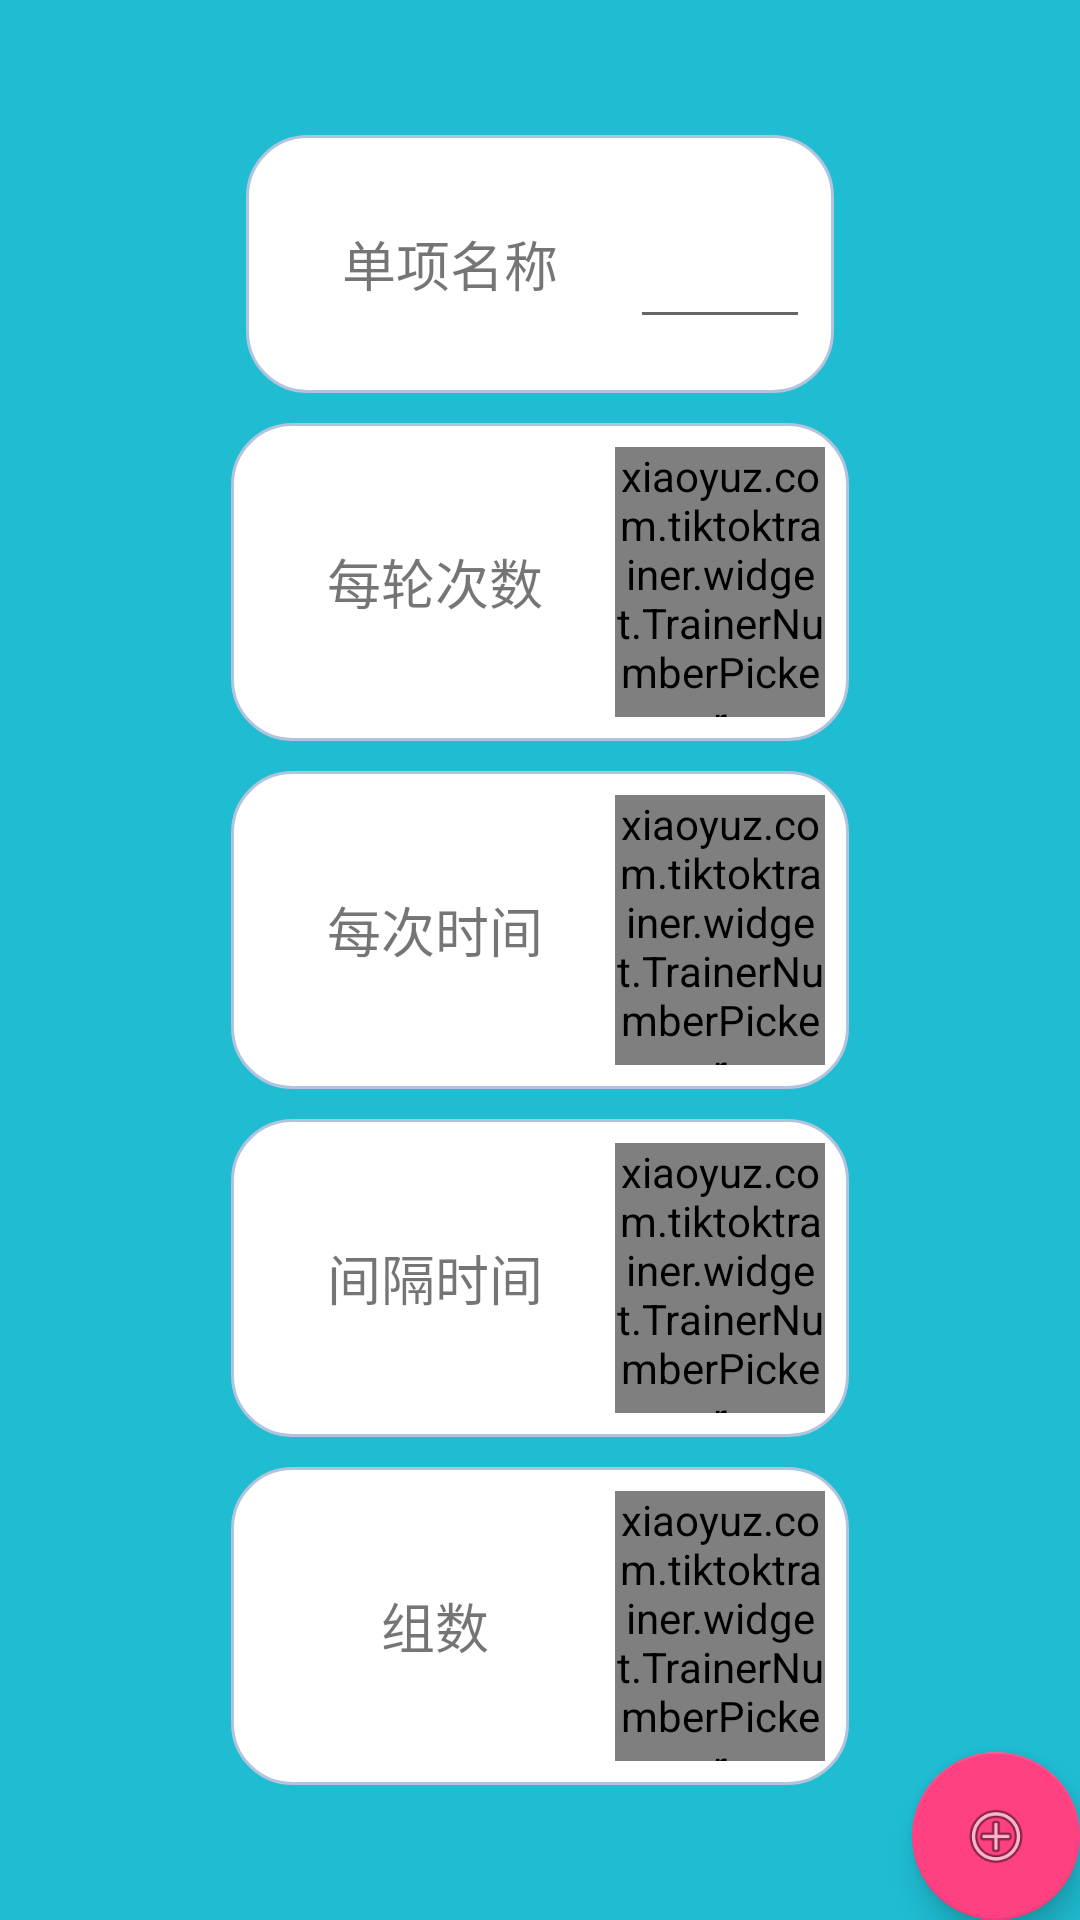

Reconstruct the res/layout file that produces this screen, plus the resources it refers to.
<!-- AndroidManifest.xml: application theme AppTheme -->
<!-- res/layout/fragment_custom_mode_item_setting.xml -->
<?xml version="1.0" encoding="utf-8"?>
<android.support.design.widget.CoordinatorLayout xmlns:android="http://schemas.android.com/apk/res/android"
    xmlns:app="http://schemas.android.com/apk/res-auto"
    xmlns:tools="http://schemas.android.com/tools"
    android:layout_width="match_parent"
    android:layout_height="match_parent">
    <RelativeLayout
        android:layout_width="match_parent"
        android:layout_height="match_parent"
        android:background="@color/color_setting_background"
        android:gravity="center">

        <LinearLayout
            android:id="@+id/layout_name"
            style="@style/SettingFrameItemStyle"
            android:layout_alignRight="@id/layout_round_count"
            android:layout_alignLeft="@id/layout_round_count">

            <TextView
                style="@style/SettingFrameTextViewStyle"
                android:text="@string/tv_setting_item_name" />

            <EditText
                android:id="@+id/itemName"
                android:layout_width="match_parent"
                android:layout_height="@dimen/setting_frame_tv_height" />
        </LinearLayout>

        <LinearLayout
            android:id="@+id/layout_round_count"
            style="@style/SettingFrameItemStyle"
            android:layout_below="@id/layout_name">

            <TextView
                style="@style/SettingFrameTextViewStyle"
                android:text="@string/tv_setting_round_count" />

            <example.com.tiktoktrainer.widget.TrainerNumberPicker
                android:id="@+id/roundCount"
                style="@style/SettingFrameNumberPickStyle" />
        </LinearLayout>

        <LinearLayout
            android:id="@+id/layout_per_time"
            style="@style/SettingFrameItemStyle"
            android:layout_below="@id/layout_round_count">

            <TextView
                style="@style/SettingFrameTextViewStyle"
                android:text="@string/tv_setting_per_time" />

            <example.com.tiktoktrainer.widget.TrainerNumberPicker
                android:id="@+id/perTime"
                style="@style/SettingFrameNumberPickStyle" />
        </LinearLayout>

        <LinearLayout
            android:id="@+id/layout_rest_time"
            style="@style/SettingFrameItemStyle"
            android:layout_below="@id/layout_per_time">

            <TextView
                style="@style/SettingFrameTextViewStyle"
                android:text="@string/tv_setting_rest_time" />

            <example.com.tiktoktrainer.widget.TrainerNumberPicker
                android:id="@+id/restTime"
                style="@style/SettingFrameNumberPickStyle" />
        </LinearLayout>

        <LinearLayout
            android:id="@+id/layout_count"
            style="@style/SettingFrameItemStyle"
            android:layout_below="@id/layout_rest_time">

            <TextView
                style="@style/SettingFrameTextViewStyle"
                android:text="@string/tv_setting_count" />

            <example.com.tiktoktrainer.widget.TrainerNumberPicker
                android:id="@+id/count"
                style="@style/SettingFrameNumberPickStyle" />
        </LinearLayout>

    </RelativeLayout>

    <android.support.design.widget.FloatingActionButton
        android:id="@+id/addButton"
        android:layout_width="wrap_content"
        android:layout_height="wrap_content"
        android:layout_gravity="bottom|end"
        android:layout_margin="@dimen/fab_margin"
        android:src="@android:drawable/ic_menu_add" />
</android.support.design.widget.CoordinatorLayout>
<!-- resources referenced by this layout -->
<resources>
  <color name="color_setting_background">#FF1FBCD2</color>
  <dimen name="setting_frame_tv_height">50dp</dimen>
  <string name="tv_setting_count">组数</string>
  <string name="tv_setting_item_name">单项名称</string>
  <string name="tv_setting_per_time">每次时间</string>
  <string name="tv_setting_rest_time">间隔时间</string>
  <string name="tv_setting_round_count">每轮次数</string>
  <style name="SettingFrameItemStyle">
          <item name="android:layout_width">wrap_content</item>
          <item name="android:layout_height">wrap_content</item>
          <item name="android:orientation">horizontal</item>
          <item name="android:layout_margin">5dp</item>
          <item name="android:padding">8dp</item>
          <item name="android:gravity">center</item>
          <item name="android:background">@drawable/setting_item_border</item>
      </style>
  <style name="SettingFrameNumberPickStyle">
          <item name="android:layout_width">@dimen/setting_frame_number_picker_width</item>
          <item name="android:layout_height">@dimen/setting_frame_number_picker_height</item>
      </style>
  <style name="SettingFrameTextViewStyle">
          <item name="android:layout_width">@dimen/setting_frame_tv_width</item>
          <item name="android:layout_height">@dimen/setting_frame_tv_height</item>
          <item name="android:layout_margin">@dimen/setting_frame_margin</item>
          <item name="android:gravity">center</item>
          <item name="android:textSize">18sp</item>
      </style>
  <style name="AppTheme" parent="Theme.AppCompat.Light.NoActionBar">
          
          <item name="colorPrimary">@color/colorPrimary</item>
          <item name="colorPrimaryDark">@color/colorPrimaryDark</item>
          <item name="colorAccent">@color/colorAccent</item>
      </style>
  <!-- drawable setting_item_border (drawable) -->
  <?xml version="1.0" encoding="utf-8"?>
  <shape xmlns:android="http://schemas.android.com/apk/res/android" >
      <solid android:color="#FFFFFF" />
      <stroke
          android:width="1dp"
          android:color="#B0C4DE" />
      <corners android:topLeftRadius="20dp"
          android:topRightRadius="20dp"
          android:bottomRightRadius="20dp"
          android:bottomLeftRadius="20dp"/>
      <padding
          android:bottom="1dp"
          android:left="0.5dp"
          android:right="0.5dp"
          android:top="0dp" />
  </shape>
  <dimen name="setting_frame_number_picker_width">70dp</dimen>
  <dimen name="setting_frame_number_picker_height">90dp</dimen>
  <dimen name="setting_frame_tv_width">100dp</dimen>
  <dimen name="setting_frame_margin">10dp</dimen>
  <color name="colorPrimary">#3F51B5</color>
  <color name="colorPrimaryDark">#303F9F</color>
  <color name="colorAccent">#FF4081</color>
</resources>
